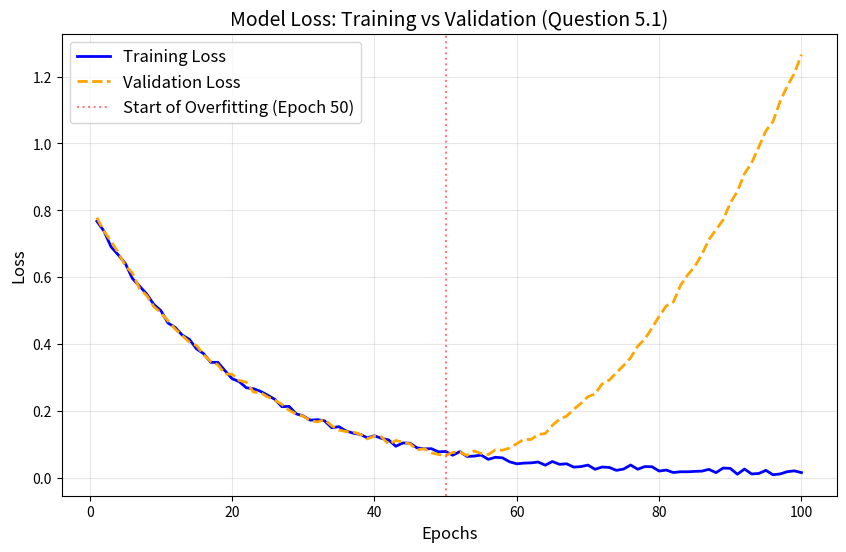

Recreate this plot in Python.
import matplotlib.pyplot as plt
import numpy as np

def create_overfitting_graph():
    # กำหนดจำนวน Epoch
    epochs = np.arange(1, 101)

    # สร้างข้อมูลจำลอง (Synthetic Data)
    # Training Loss: ลดลงแบบ Exponential จนเข้าใกล้ 0
    train_loss = 0.8 * np.exp(-0.05 * epochs) + 0.02 * np.random.rand(100)

    # Validation Loss: ลดลงในช่วงแรก แล้วเด้งขึ้น (Overfitting)
    val_loss = 0.8 * np.exp(-0.05 * epochs) + 0.02 * np.random.rand(100)
    # เพิ่มค่า Loss ตั้งแต่ Epoch ที่ 50 เป็นต้นไป ให้ค่อยๆ สูงขึ้น
    overfitting_start = 50
    val_loss[overfitting_start:] += 0.0005 * (epochs[overfitting_start:] - overfitting_start)**2

    # ตั้งค่ากราฟ
    plt.figure(figsize=(10, 6))
    plt.plot(epochs, train_loss, label='Training Loss', color='blue', linewidth=2)
    plt.plot(epochs, val_loss, label='Validation Loss', color='orange', linewidth=2, linestyle='--')

    # ขีดเส้นแบ่งจุดที่เริ่ม Overfit
    plt.axvline(x=50, color='red', linestyle=':', alpha=0.5, label='Start of Overfitting (Epoch 50)')

    # ตกแต่งกราฟ
    plt.title('Model Loss: Training vs Validation (Question 5.1)', fontsize=14)
    plt.xlabel('Epochs', fontsize=12)
    plt.ylabel('Loss', fontsize=12)
    plt.legend(fontsize=12)
    plt.grid(True, alpha=0.3)
    
    # บันทึกไฟล์
    filename = 'overfitting_graph.png'
    plt.savefig(filename, dpi=300, bbox_inches='tight')
    print(f"สร้างกราฟเรียบร้อยแล้ว: {filename}")
    plt.show()

if __name__ == "__main__":
    create_overfitting_graph()